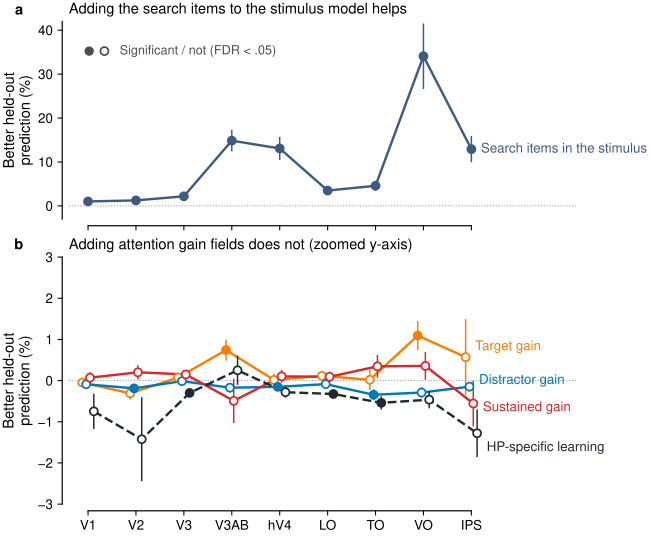

Data behind this chart, as committed beside it:
step	roi	pct	sem	sig
Search items in the stimulus	V1	1.017	0.2751	True
Search items in the stimulus	V2	1.25	0.3053	True
Search items in the stimulus	V3	2.188	0.4319	True
Search items in the stimulus	V3AB	14.85	2.439	True
Search items in the stimulus	hV4	13.08	2.619	True
Search items in the stimulus	LO	3.492	1.007	True
Search items in the stimulus	TO	4.583	1.149	True
Search items in the stimulus	VO	34.09	7.458	True
Search items in the stimulus	IPS	12.92	2.987	True
Target gain	V1	-0.04706	0.06312	False
Target gain	V2	-0.3101	0.1532	False
Target gain	V3	0.07685	0.05661	False
Target gain	V3AB	0.7415	0.2537	True
Target gain	hV4	0.01807	0.1475	False
Target gain	LO	0.1164	0.1004	False
Target gain	TO	0.01976	0.2513	False
Target gain	VO	1.094	0.3519	True
Target gain	IPS	0.57	0.9247	False
Distractor gain	V1	-0.08782	0.07836	False
Distractor gain	V2	-0.1879	0.06376	True
Distractor gain	V3	-0.01239	0.05479	False
Distractor gain	V3AB	-0.1721	0.1157	False
Distractor gain	hV4	-0.1519	0.05599	True
Distractor gain	LO	-0.08444	0.07341	False
Distractor gain	TO	-0.3438	0.1321	True
Distractor gain	VO	-0.2898	0.1262	False
Distractor gain	IPS	-0.1472	0.1159	False
Sustained gain	V1	0.07156	0.1394	False
Sustained gain	V2	0.2016	0.1738	False
Sustained gain	V3	0.1503	0.09624	False
Sustained gain	V3AB	-0.4911	0.5364	False
Sustained gain	hV4	0.1042	0.1543	False
Sustained gain	LO	0.09278	0.1232	False
Sustained gain	TO	0.3468	0.2759	False
Sustained gain	VO	0.357	0.3373	False
Sustained gain	IPS	-0.556	0.5595	False
HP-specific learning	V1	-0.7463	0.4293	False
HP-specific learning	V2	-1.424	1.019	False
HP-specific learning	V3	-0.2981	0.07464	True
HP-specific learning	V3AB	0.2507	0.3545	False
HP-specific learning	hV4	-0.2813	0.1321	False
HP-specific learning	LO	-0.3251	0.08745	True
HP-specific learning	TO	-0.5394	0.1604	True
HP-specific learning	VO	-0.4631	0.2108	False
HP-specific learning	IPS	-1.279	0.5785	False
